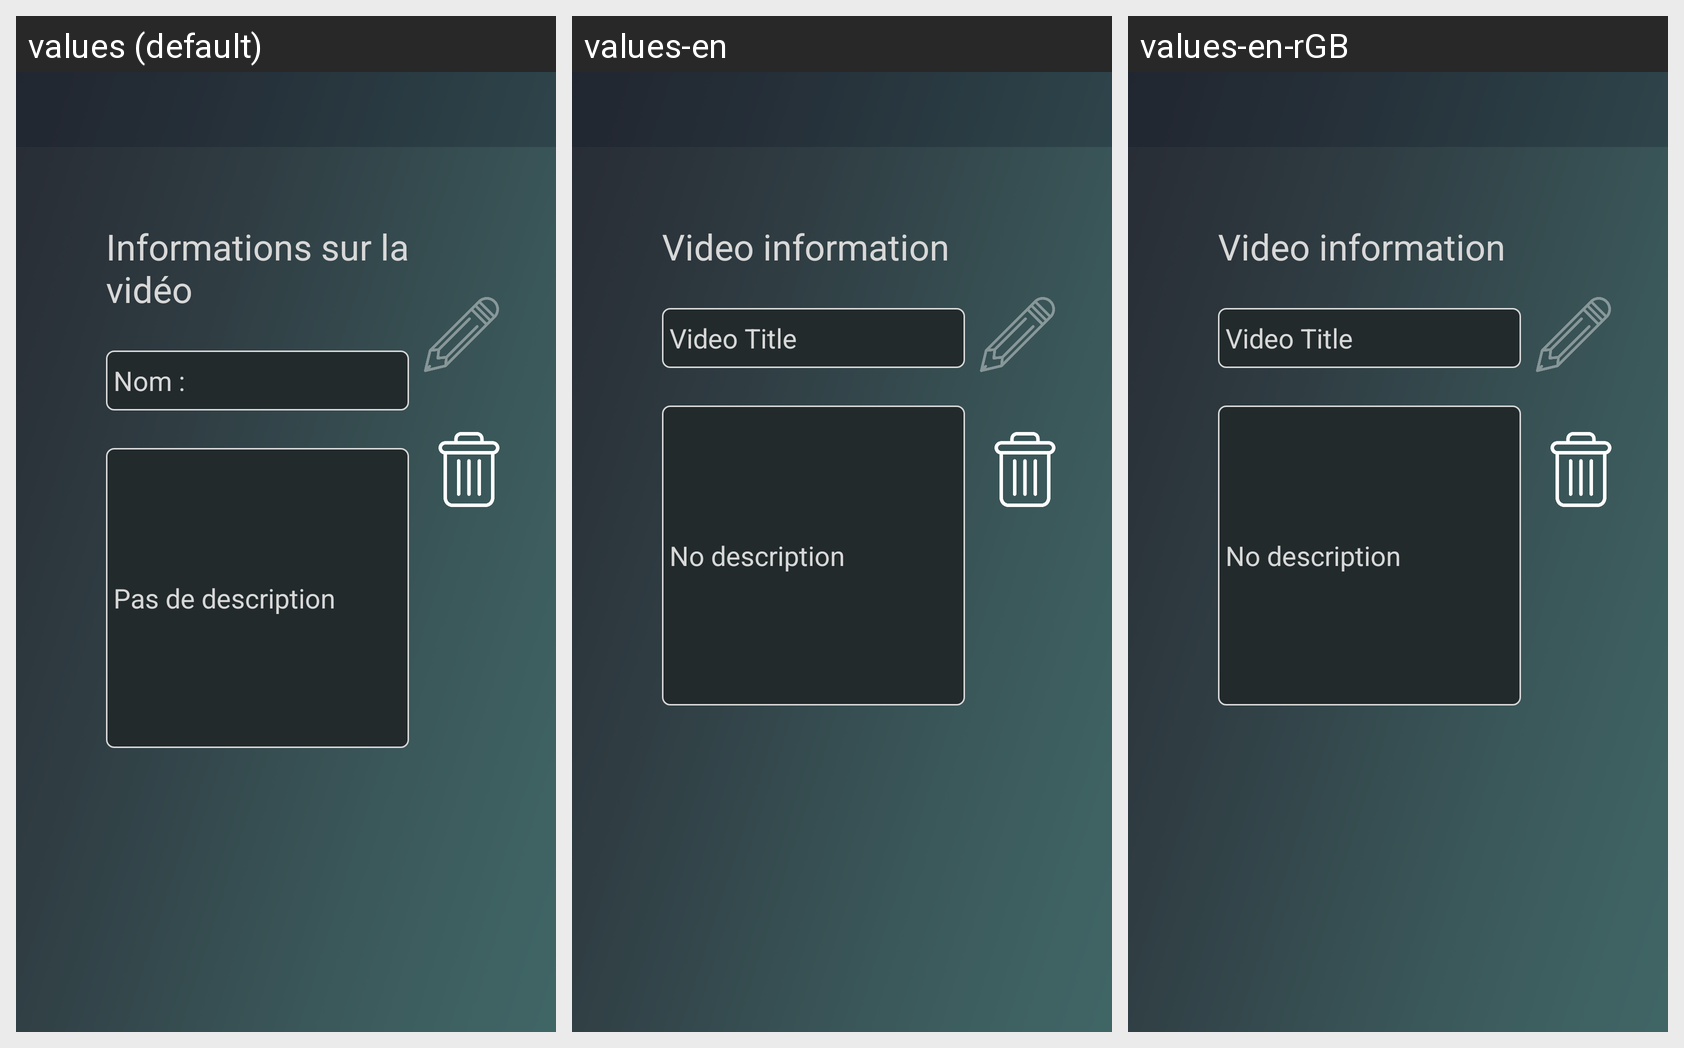

The same Android screen rendered under several of its app's locales, left to right. List the strings drawn on it with the default value and each locale's translation.
Android screen res/layout/activity_info_video.xml rendered under 3 locales, left to right: values (default), values-en, values-en-rGB. Device: Nexus 5 (rendered at 1080×1920; each locale shown at half size, 540×960, under a caption strip naming it); theme AppTheme.
Strings drawn on this screen, with the default value and each locale's value (text and hints the layout hard-codes, and strings that could not be matched under every locale, appear in the picture but are not listed):

video_tittle
  values: Nom :
  values-en: Video Title
  values-en-rGB: Video Title

no_description
  values: Pas de description
  values-en: No description
  values-en-rGB: No description
